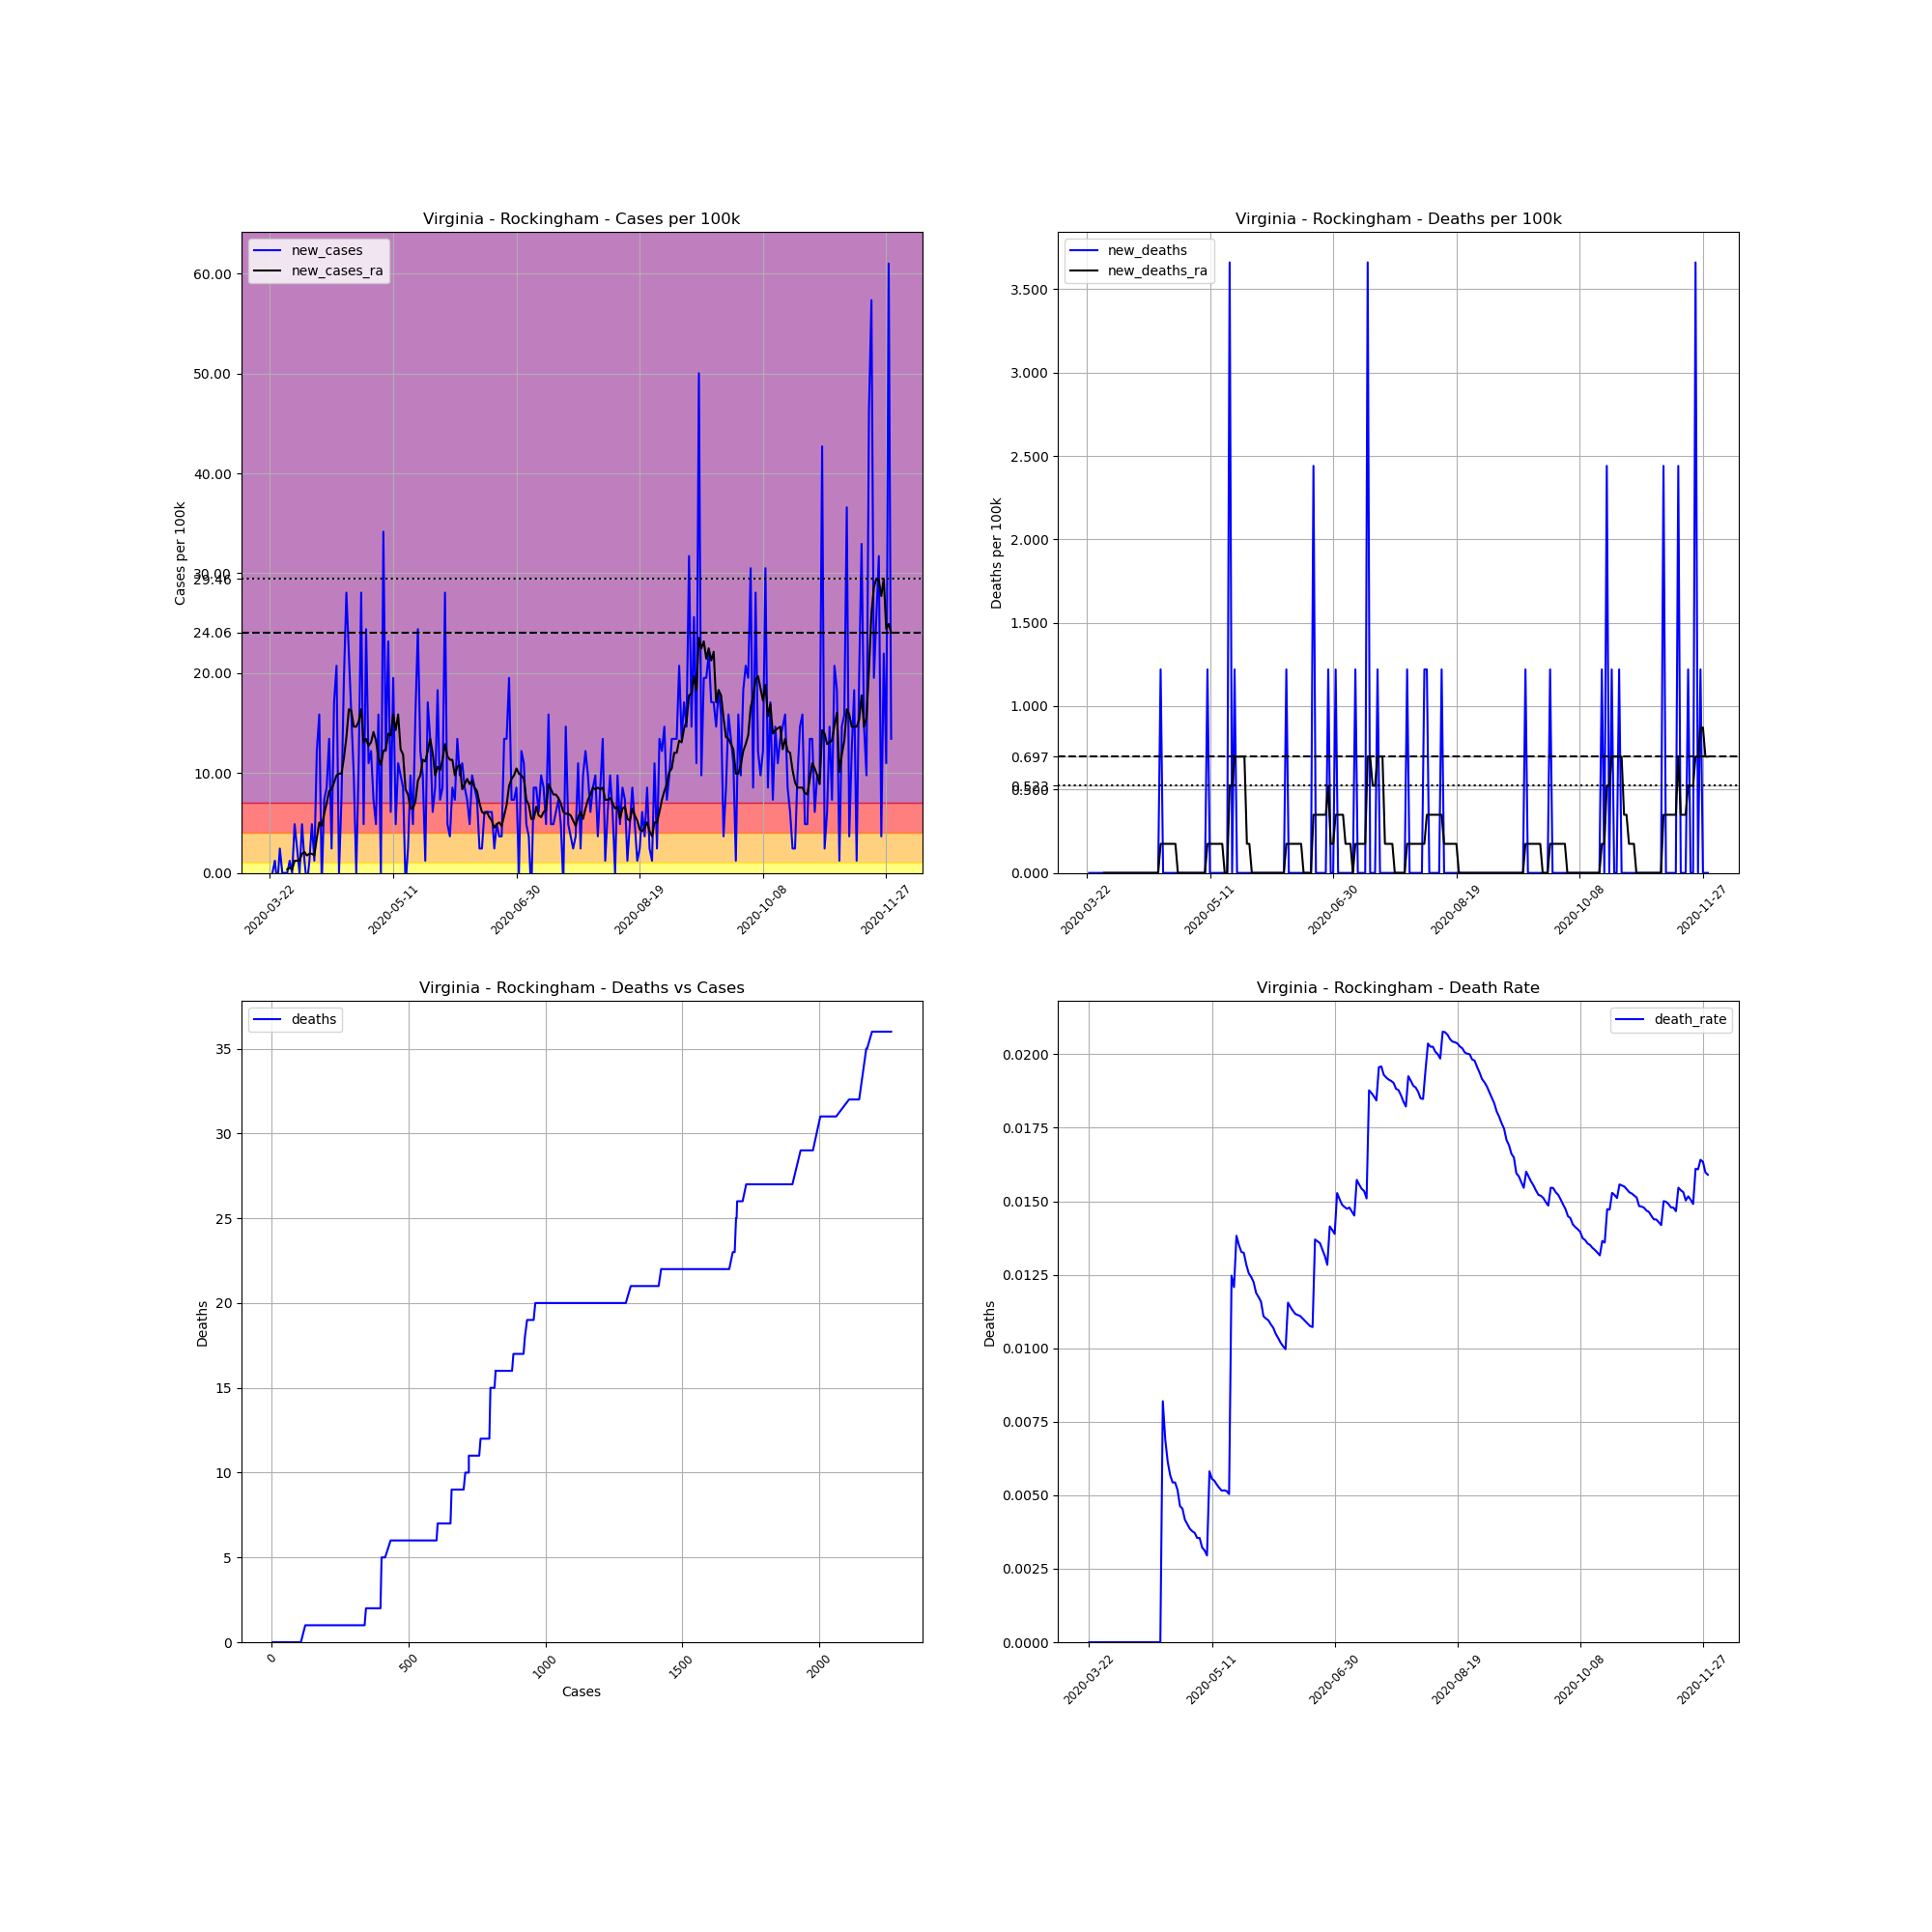

The table this chart was drawn from, first rows:
, date, county, state, fips, cases, deaths, COUNTY, STNAME, CTYNAME, POPESTIMATE2019, cases_per_100k, deaths_per_100k, death_rate, new_cases, new_deaths, new_cases_ra, new_deaths_ra
289091, 2020-03-22, Rockingham, Virginia, 51165, 2, 0.0, 165, Virginia, Rockingham, 81948, 2.441, 0.0, 0.0, , , , 
289092, 2020-03-23, Rockingham, Virginia, 51165, 2, 0.0, 165, Virginia, Rockingham, 81948, 2.441, 0.0, 0.0, 0.0, 0.0, , 
289093, 2020-03-24, Rockingham, Virginia, 51165, 3, 0.0, 165, Virginia, Rockingham, 81948, 3.661, 0.0, 0.0, 1.22, 0.0, , 
289094, 2020-03-25, Rockingham, Virginia, 51165, 2, 0.0, 165, Virginia, Rockingham, 81948, 2.441, 0.0, 0.0, -1.22, 0.0, , 
289095, 2020-03-26, Rockingham, Virginia, 51165, 4, 0.0, 165, Virginia, Rockingham, 81948, 4.881, 0.0, 0.0, 2.441, 0.0, , 
289096, 2020-03-27, Rockingham, Virginia, 51165, 4, 0.0, 165, Virginia, Rockingham, 81948, 4.881, 0.0, 0.0, 0.0, 0.0, , 
289097, 2020-03-28, Rockingham, Virginia, 51165, 4, 0.0, 165, Virginia, Rockingham, 81948, 4.881, 0.0, 0.0, 0.0, 0.0, , 
289098, 2020-03-29, Rockingham, Virginia, 51165, 4, 0.0, 165, Virginia, Rockingham, 81948, 4.881, 0.0, 0.0, 0.0, 0.0, 0.3487, 0.0
289099, 2020-03-30, Rockingham, Virginia, 51165, 5, 0.0, 165, Virginia, Rockingham, 81948, 6.101, 0.0, 0.0, 1.22, 0.0, 0.523, 0.0
289100, 2020-03-31, Rockingham, Virginia, 51165, 5, 0.0, 165, Virginia, Rockingham, 81948, 6.101, 0.0, 0.0, 0.0, 0.0, 0.3487, 0.0
289101, 2020-04-01, Rockingham, Virginia, 51165, 9, 0.0, 165, Virginia, Rockingham, 81948, 10.98, 0.0, 0.0, 4.881, 0.0, 1.22, 0.0
289102, 2020-04-02, Rockingham, Virginia, 51165, 11, 0.0, 165, Virginia, Rockingham, 81948, 13.42, 0.0, 0.0, 2.441, 0.0, 1.22, 0.0
289103, 2020-04-03, Rockingham, Virginia, 51165, 11, 0.0, 165, Virginia, Rockingham, 81948, 13.42, 0.0, 0.0, 0.0, 0.0, 1.22, 0.0
289104, 2020-04-04, Rockingham, Virginia, 51165, 15, 0.0, 165, Virginia, Rockingham, 81948, 18.3, 0.0, 0.0, 4.881, 0.0, 1.918, 0.0
289105, 2020-04-05, Rockingham, Virginia, 51165, 16, 0.0, 165, Virginia, Rockingham, 81948, 19.52, 0.0, 0.0, 1.22, 0.0, 2.092, 0.0
289106, 2020-04-06, Rockingham, Virginia, 51165, 15, 0.0, 165, Virginia, Rockingham, 81948, 18.3, 0.0, 0.0, -1.22, 0.0, 1.743, 0.0
289107, 2020-04-07, Rockingham, Virginia, 51165, 16, 0.0, 165, Virginia, Rockingham, 81948, 19.52, 0.0, 0.0, 1.22, 0.0, 1.918, 0.0
289108, 2020-04-08, Rockingham, Virginia, 51165, 20, 0.0, 165, Virginia, Rockingham, 81948, 24.41, 0.0, 0.0, 4.881, 0.0, 1.918, 0.0
289109, 2020-04-09, Rockingham, Virginia, 51165, 21, 0.0, 165, Virginia, Rockingham, 81948, 25.63, 0.0, 0.0, 1.22, 0.0, 1.743, 0.0
289110, 2020-04-10, Rockingham, Virginia, 51165, 31, 0.0, 165, Virginia, Rockingham, 81948, 37.83, 0.0, 0.0, 12.2, 0.0, 3.487, 0.0
289111, 2020-04-11, Rockingham, Virginia, 51165, 44, 0.0, 165, Virginia, Rockingham, 81948, 53.69, 0.0, 0.0, 15.86, 0.0, 5.055, 0.0
289112, 2020-04-12, Rockingham, Virginia, 51165, 43, 0.0, 165, Virginia, Rockingham, 81948, 52.47, 0.0, 0.0, -1.22, 0.0, 4.707, 0.0
289113, 2020-04-13, Rockingham, Virginia, 51165, 49, 0.0, 165, Virginia, Rockingham, 81948, 59.79, 0.0, 0.0, 7.322, 0.0, 5.927, 0.0
289114, 2020-04-14, Rockingham, Virginia, 51165, 56, 0.0, 165, Virginia, Rockingham, 81948, 68.34, 0.0, 0.0, 8.542, 0.0, 6.973, 0.0
289115, 2020-04-15, Rockingham, Virginia, 51165, 67, 0.0, 165, Virginia, Rockingham, 81948, 81.76, 0.0, 0.0, 13.42, 0.0, 8.193, 0.0
289116, 2020-04-16, Rockingham, Virginia, 51165, 69, 0.0, 165, Virginia, Rockingham, 81948, 84.2, 0.0, 0.0, 2.441, 0.0, 8.368, 0.0
289117, 2020-04-17, Rockingham, Virginia, 51165, 83, 0.0, 165, Virginia, Rockingham, 81948, 101.3, 0.0, 0.0, 17.08, 0.0, 9.065, 0.0
289118, 2020-04-18, Rockingham, Virginia, 51165, 100, 0.0, 165, Virginia, Rockingham, 81948, 122, 0.0, 0.0, 20.74, 0.0, 9.762, 0.0
289119, 2020-04-19, Rockingham, Virginia, 51165, 100, 0.0, 165, Virginia, Rockingham, 81948, 122, 0.0, 0.0, 0.0, 0.0, 9.937, 0.0
289120, 2020-04-20, Rockingham, Virginia, 51165, 106, 0.0, 165, Virginia, Rockingham, 81948, 129.4, 0.0, 0.0, 7.322, 0.0, 9.937, 0.0
289121, 2020-04-21, Rockingham, Virginia, 51165, 122, 1.0, 165, Virginia, Rockingham, 81948, 148.9, 1.22, 0.008197, 19.52, 1.22, 11.51, 0.1743
289122, 2020-04-22, Rockingham, Virginia, 51165, 145, 1.0, 165, Virginia, Rockingham, 81948, 176.9, 1.22, 0.006897, 28.07, 0.0, 13.6, 0.1743
289123, 2020-04-23, Rockingham, Virginia, 51165, 163, 1.0, 165, Virginia, Rockingham, 81948, 198.9, 1.22, 0.006135, 21.97, 0.0, 16.39, 0.1743
289124, 2020-04-24, Rockingham, Virginia, 51165, 176, 1.0, 165, Virginia, Rockingham, 81948, 214.8, 1.22, 0.005682, 15.86, 0.0, 16.21, 0.1743
289125, 2020-04-25, Rockingham, Virginia, 51165, 184, 1.0, 165, Virginia, Rockingham, 81948, 224.5, 1.22, 0.005435, 9.762, 0.0, 14.64, 0.1743
289126, 2020-04-26, Rockingham, Virginia, 51165, 184, 1.0, 165, Virginia, Rockingham, 81948, 224.5, 1.22, 0.005435, 0.0, 0.0, 14.64, 0.1743
289127, 2020-04-27, Rockingham, Virginia, 51165, 193, 1.0, 165, Virginia, Rockingham, 81948, 235.5, 1.22, 0.005181, 10.98, 0.0, 15.17, 0.1743
289128, 2020-04-28, Rockingham, Virginia, 51165, 216, 1.0, 165, Virginia, Rockingham, 81948, 263.6, 1.22, 0.00463, 28.07, 0.0, 16.39, 0.0
289129, 2020-04-29, Rockingham, Virginia, 51165, 220, 1.0, 165, Virginia, Rockingham, 81948, 268.5, 1.22, 0.004545, 4.881, 0.0, 13.07, 0.0
289130, 2020-04-30, Rockingham, Virginia, 51165, 240, 1.0, 165, Virginia, Rockingham, 81948, 292.9, 1.22, 0.004167, 24.41, 0.0, 13.42, 0.0
289131, 2020-05-01, Rockingham, Virginia, 51165, 249, 1.0, 165, Virginia, Rockingham, 81948, 303.9, 1.22, 0.004016, 10.98, 0.0, 12.73, 0.0
289132, 2020-05-02, Rockingham, Virginia, 51165, 259, 1.0, 165, Virginia, Rockingham, 81948, 316.1, 1.22, 0.003861, 12.2, 0.0, 13.07, 0.0
289133, 2020-05-03, Rockingham, Virginia, 51165, 265, 1.0, 165, Virginia, Rockingham, 81948, 323.4, 1.22, 0.003774, 7.322, 0.0, 14.12, 0.0
289134, 2020-05-04, Rockingham, Virginia, 51165, 269, 1.0, 165, Virginia, Rockingham, 81948, 328.3, 1.22, 0.003717, 4.881, 0.0, 13.25, 0.0
289135, 2020-05-05, Rockingham, Virginia, 51165, 282, 1.0, 165, Virginia, Rockingham, 81948, 344.1, 1.22, 0.003546, 15.86, 0.0, 11.51, 0.0
289136, 2020-05-06, Rockingham, Virginia, 51165, 282, 1.0, 165, Virginia, Rockingham, 81948, 344.1, 1.22, 0.003546, 0.0, 0.0, 10.81, 0.0
289137, 2020-05-07, Rockingham, Virginia, 51165, 310, 1.0, 165, Virginia, Rockingham, 81948, 378.3, 1.22, 0.003226, 34.17, 0.0, 12.2, 0.0
289138, 2020-05-08, Rockingham, Virginia, 51165, 320, 1.0, 165, Virginia, Rockingham, 81948, 390.5, 1.22, 0.003125, 12.2, 0.0, 12.38, 0.0
289139, 2020-05-09, Rockingham, Virginia, 51165, 339, 1.0, 165, Virginia, Rockingham, 81948, 413.7, 1.22, 0.00295, 23.19, 0.0, 13.95, 0.0
289140, 2020-05-10, Rockingham, Virginia, 51165, 344, 2.0, 165, Virginia, Rockingham, 81948, 419.8, 2.441, 0.005814, 6.101, 1.22, 13.77, 0.1743
289141, 2020-05-11, Rockingham, Virginia, 51165, 360, 2.0, 165, Virginia, Rockingham, 81948, 439.3, 2.441, 0.005556, 19.52, 0.0, 15.86, 0.1743
289142, 2020-05-12, Rockingham, Virginia, 51165, 364, 2.0, 165, Virginia, Rockingham, 81948, 444.2, 2.441, 0.005495, 4.881, 0.0, 14.29, 0.1743
289143, 2020-05-13, Rockingham, Virginia, 51165, 373, 2.0, 165, Virginia, Rockingham, 81948, 455.2, 2.441, 0.005362, 10.98, 0.0, 15.86, 0.1743
289144, 2020-05-14, Rockingham, Virginia, 51165, 381, 2.0, 165, Virginia, Rockingham, 81948, 464.9, 2.441, 0.005249, 9.762, 0.0, 12.38, 0.1743
289145, 2020-05-15, Rockingham, Virginia, 51165, 388, 2.0, 165, Virginia, Rockingham, 81948, 473.5, 2.441, 0.005155, 8.542, 0.0, 11.85, 0.1743
289146, 2020-05-16, Rockingham, Virginia, 51165, 387, 2.0, 165, Virginia, Rockingham, 81948, 472.3, 2.441, 0.005168, -1.22, 0.0, 8.368, 0.1743
289147, 2020-05-17, Rockingham, Virginia, 51165, 389, 2.0, 165, Virginia, Rockingham, 81948, 474.7, 2.441, 0.005141, 2.441, 0.0, 7.845, 0.0
289148, 2020-05-18, Rockingham, Virginia, 51165, 397, 2.0, 165, Virginia, Rockingham, 81948, 484.5, 2.441, 0.005038, 9.762, 0.0, 6.45, 0.0
289149, 2020-05-19, Rockingham, Virginia, 51165, 401, 5.0, 165, Virginia, Rockingham, 81948, 489.3, 6.101, 0.01247, 4.881, 3.661, 6.45, 0.523
289150, 2020-05-20, Rockingham, Virginia, 51165, 414, 5.0, 165, Virginia, Rockingham, 81948, 505.2, 6.101, 0.01208, 15.86, 0.0, 7.147, 0.523
... 193 more rows
